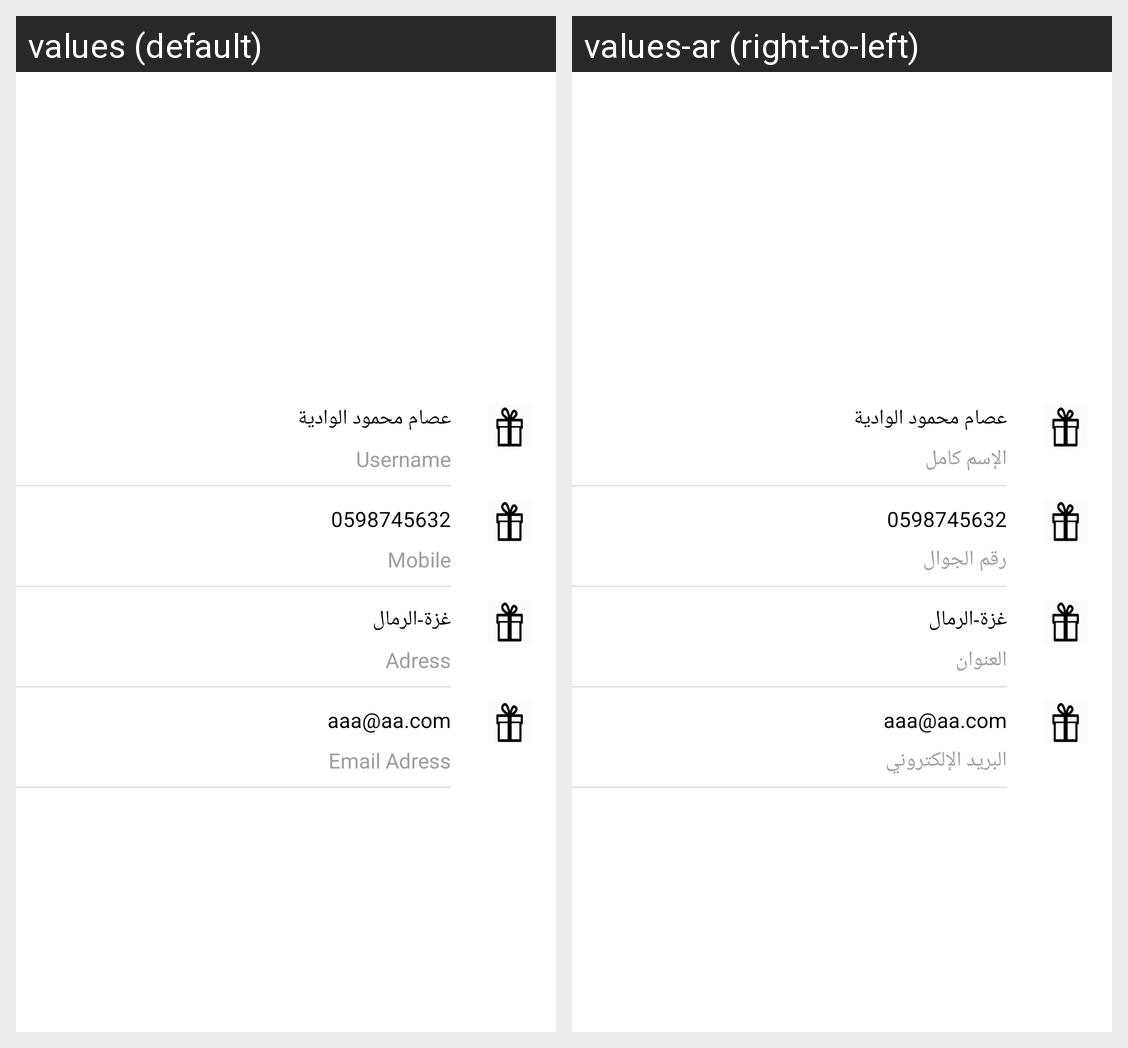

Strings drawn on this Android screen and how each of the app's shown locales translates them:
Android screen res/layout/fragment_profile.xml rendered under 2 locales, left to right: values (default), values-ar (right-to-left). Device: Nexus 5 (rendered at 1080×1920; each locale shown at half size, 540×960, under a caption strip naming it); theme AppThemeNoActionBar.
Strings drawn on this screen, with the default value and each locale's value (text and hints the layout hard-codes, and strings that could not be matched under every locale, appear in the picture but are not listed):

address_lable
  values: Adress
  values-ar: العنوان

email_lable
  values: Email Adress
  values-ar: البريد الإلكتروني
